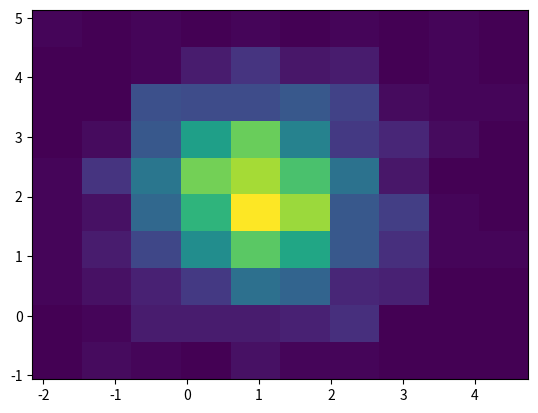

The script that saved this image:
# Documentation and distributions can be found here:
# https://numpy.org/doc/1.17/reference/random/generator.html#numpy.random.Generator


# We will use the numpy package for generating random numbers
import numpy as np


# First things first!
# When working with (pseudo-)random numbers, always set a seed
# It makes the numbers reproducible
np.random.seed(1)


# Let's start with just a single number
random_number = np.random.normal() # "normal" refers to the Normal distribution
print('The random number is', random_number)


# Next, let us generate 10 random numbers at once and put them in an array
random_array = np.random.normal(size=10)
print('The random array is', random_array)


# We can also generate numbers across a desired range
# and change the distribution
random_uniform_array = np.random.uniform(low=0, high=100, size=10)
print('The random uniform distribution is', random_uniform_array)


# Let's say we want a Gaussian distribution with a specific mean and standard deviation
mean, sigma = 1, 0.2
gaussian = np.random.normal(mean, sigma, size=10)
print('The Gaussian is', gaussian)


# With only 10 numbers this is boring
# Let's generate some more and plot it
another_gaussian = np.random.normal(mean, sigma, size=1000)


# Note: Histogramming will be explained in more detail in the next part
import matplotlib.pyplot as plt
bins = 30
plt.hist(another_gaussian, bins)
plt.show()
# Did it work and did you see a Gaussian distribution?


# We can even do this in 2 dimensions
# First, we need the corresponding mean and the covariance matrix
mean2d = (1,2)
cov = [[1,0],[0,1]]
gaussian2d = np.random.multivariate_normal(mean2d, cov, 1000)


# Another plot
x, y = gaussian2d.T # get the transposed array
plt.hist2d(x,y)
plt.show()